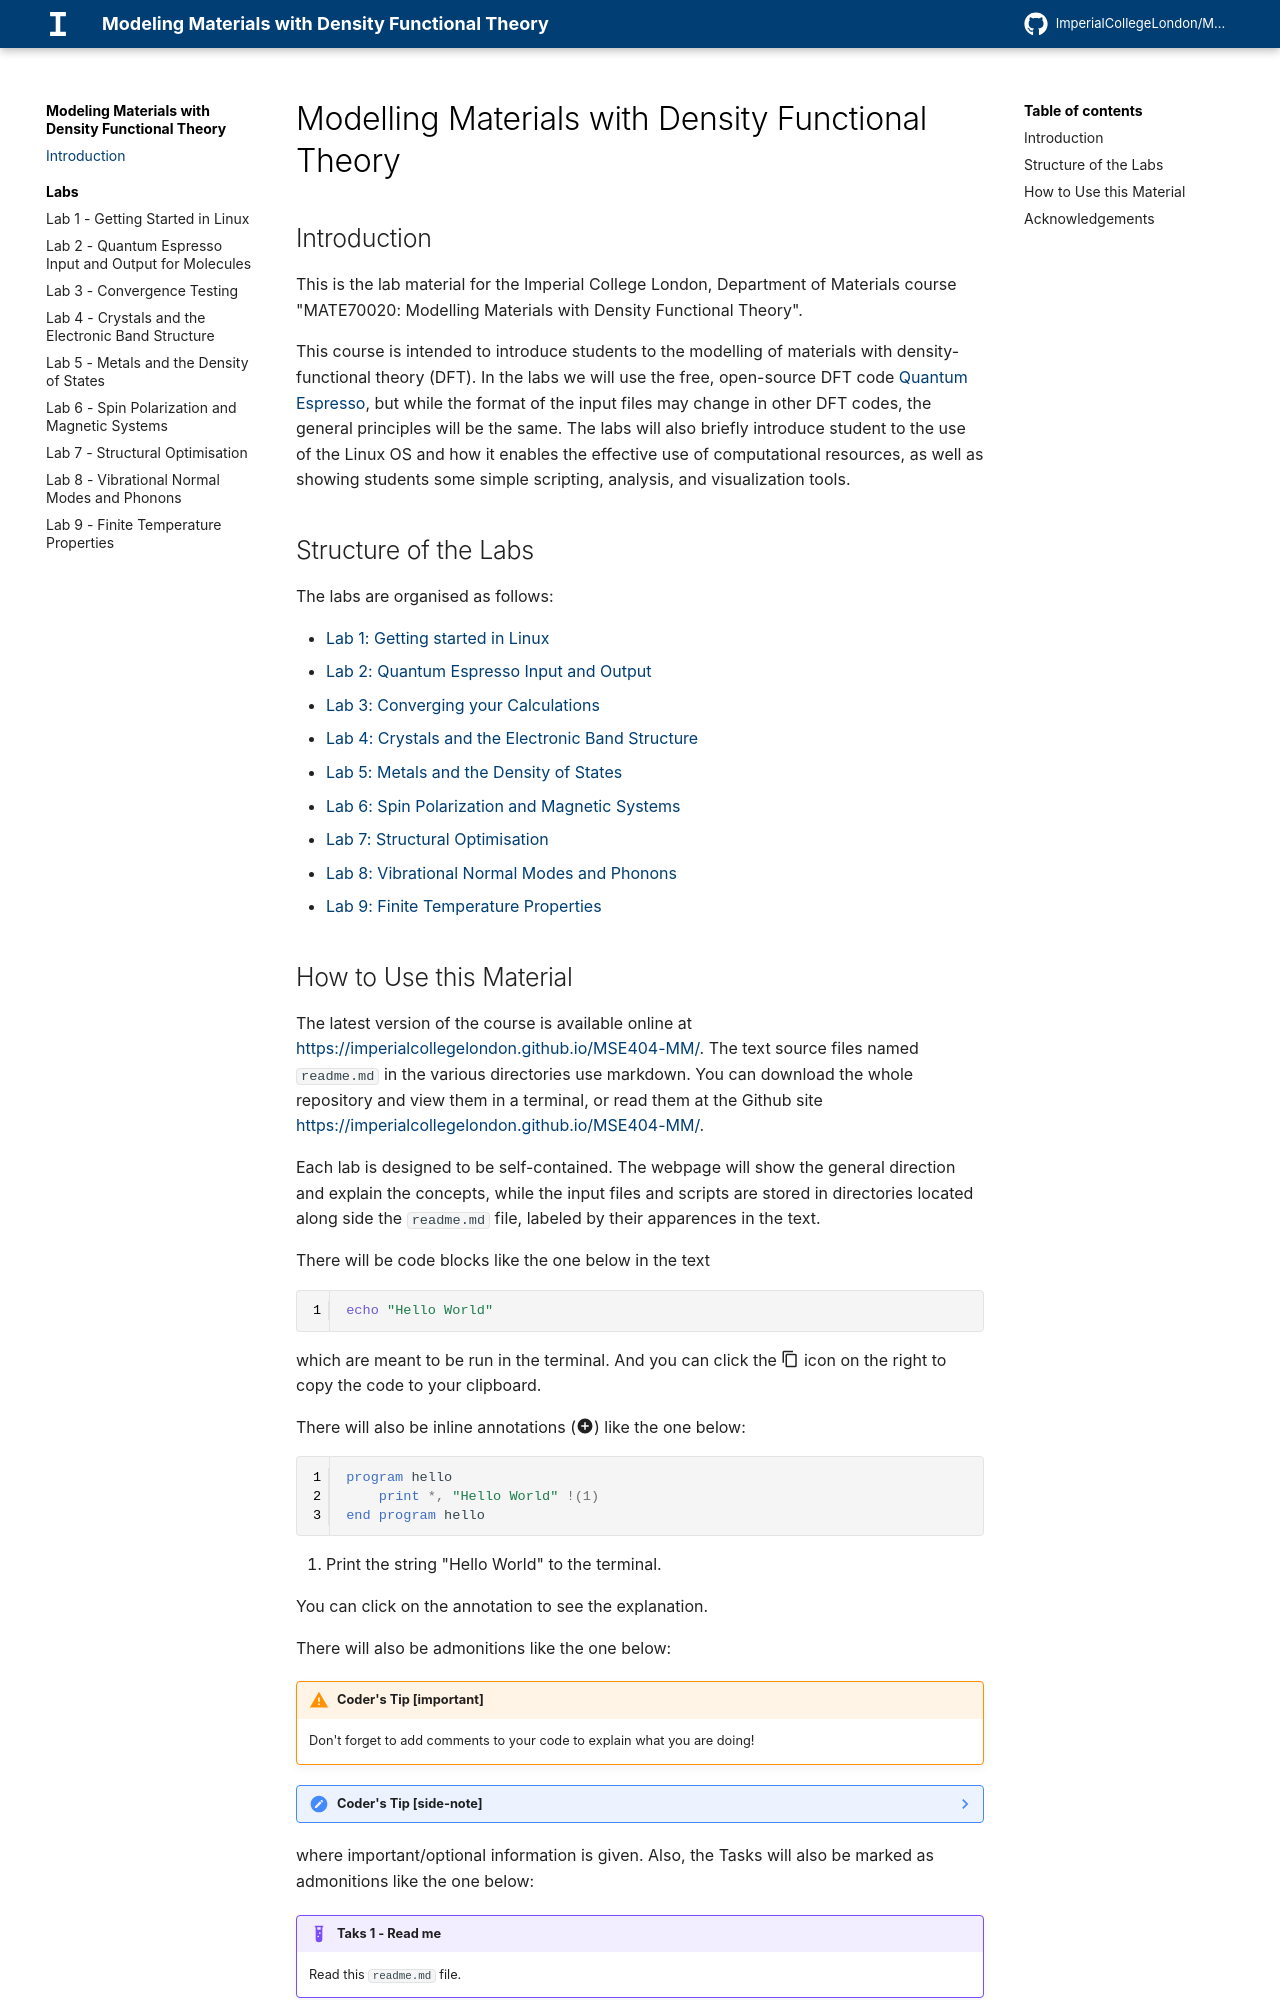

repository: ImperialCollegeLondon/MSE404-MM · page: index.html · generator: mkdocs

Modelling Materials with Density Functional Theory
==================================================

## Introduction
This is the computer lab material for the course "Modelling Materials with Density Functional
Theory" taught in the Department of Materials at Imperial College London.

This course will introduce students to the modelling of materials
with density-functional theory (DFT). In the labs we will use the free,
open-source DFT code [Quantum Espresso](http://www.quantum-espresso.org/). While the format of the input files may be differeint in other DFT codes, the general
principles will be the same. The labs will also briefly introduce students to
the use of the Linux operating system and how it enables the effective use of computational
resources, as well as showing students some simple scripting, analysis, and
visualization tools.

<!-- The labs are set up assuming students are using our student server remotely -->
<!-- which has all the necessary software installed already. If it is not possible -->
<!-- for you to do this, I suggest installing xubuntu to a virtual machine on your -->
<!-- laptop. If you need to do this, there are some guidelines at -->
<!-- [vmsetup](labs/extras/misc/vmsetup/readme.md).  -->

<!-- Note that the remote desktop -->
<!-- software we use, [x2go](https://wiki.x2go.org) is freely available for Windows, -->
<!-- Mac, and Linux so if you'd prefer to use your own laptop, please go ahead. -->

## Structure of the Labs

The labs are organised as follows:

- [Lab 1: Getting started in Linux](docs/labs/lab01/readme.md)
- [Lab 2: Quantum Espresso Input and Output](docs/labs/lab02/readme.md)
- [Lab 3: Converging your Calculations](docs/labs/lab03/readme.md)
- [Lab 4: Crystals and the Electronic Band Structure](docs/labs/lab04/readme.md)
- [Lab 5: Metals and Density of States](docs/labs/lab05/readme.md)
- [Lab 6: Spin Polarization and Magnetic Systems](docs/labs/lab06/readme.md)
- [Lab 7: Structural Optimisation](docs/labs/lab07/readme.md)
- [Lab 8: Vibrational Normal Modes and Phonons](docs/labs/lab08/readme.md)
- [Lab 9: Finite Temperature Properties](docs/labs/lab09/readme.md)

<!-- Additional Material: -->
<!--  -->
<!-- - [Calculating Useful Properties from Total -->
<!--   Energies](docs/labs/extras/labs/using_total_energies/readme.md) -->
<!-- - [Examining the Charge Density and Wavefunction](docs/labs/extras/labs/visualising_output/readme.md) -->
<!-- - [The Hydrogen Atom and Electron Spin](docs/labs/extras/labs/hydrogen_atom/readme.md) -->
<!-- - [The Tetrahedron Method for Densities of States](docs/labs/extras/labs/tetrahedron_method/readme.md) -->
<!-- - [Optical Properties and Time-Dependent Density Functional Theory](docs/labs/extras/labs/tddft/readme.md) -->
<!-- - [Charged system and excited states](docs/labs/extras/labs/charged_system/readme.md)  -->
<!--  -->
<!-- Extras: -->
<!--  -->
<!-- - [Setting up a virtual machine](docs/labs/extras/misc/vmsetup/readme.md) -->
<!-- - [More Useful Linux Commands](docs/labs/extras/misc/linuxcommands/readme.md) -->
<!-- - [Plotting with Gnuplot](docs/labs/extras/misc/gnuplot/readme.md) -->
<!-- - [Bash and Shell Scripting](docs/labs/extras/misc/shellscripting/readme.md) -->
<!-- - [Running in Parallel](docs/labs/extras/labs/running_in_parallel/readme.md) -->
